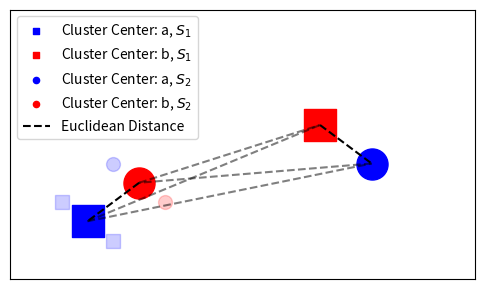

Reproduce this figure in Python. (Note: this script raises an exception after producing the figure.)
import matplotlib.pyplot as plt

r1 = [2, 1]
r2 = [1, 2]
r3 = [6, 4]
r4 = [7, 3]
r5 = [2, 3]
r6 = [3, 2]

marker_size = 700

plt.figure(figsize=(6, 3.5))

# plt.scatter(r1[0], r1[1], color='blue', marker='s', s=marker_size)
# plt.scatter(r2[0], r2[1], color='blue', marker='s', s=marker_size)
# plt.scatter(r3[0], r3[1], color='red', marker='s', s=marker_size)
# plt.scatter(r4[0], r4[1], color='red', marker='o', s=marker_size)
# plt.scatter(r5[0], r5[1], color='blue', marker='o', s=marker_size)
# plt.scatter(r6[0], r6[1], color='red', marker='o', s=marker_size)

# plt.text(r1[0], r1[1], r'$R_1$', fontsize=14, ha='center', va='center', color='white')
# plt.text(r2[0], r2[1], r'$R_2$', fontsize=14, ha='center', va='center', color='white')
# plt.text(r3[0], r3[1], r'$R_3$', fontsize=14, ha='center', va='center', color='white')
# plt.text(r4[0], r4[1], r'$R_4$', fontsize=14, ha='center', va='center', color='white')
# plt.text(r5[0], r5[1], r'$R_5$', fontsize=14, ha='center', va='center', color='white')
# plt.text(r6[0], r6[1], r'$R_6$', fontsize=14, ha='center', va='center', color='white')


# plt.scatter([], [], color='blue', marker='s', s=20, label=r'Sample $S_1$, Cluster: a')
# plt.scatter([], [], color='red', marker='s', s=20, label=r'Sample $S_1$, Cluster: b')
# plt.scatter([], [], color='blue', marker='o', s=20, label=r'Sample $S_2$, Cluster: a')
# plt.scatter([], [], color='red', marker='o', s=20, label=r'Sample $S_2$, Cluster: b')
# plt.legend()

# plt.xticks([])
# plt.yticks([])
# plt.legend()
# plt.xlim(0, 9)
# plt.ylim(0, 7)
# plt.savefig('Figures/MergeEx1.pdf', bbox_inches='tight')

# plt.show()



marker_size = 100

plt.figure(figsize=(6, 3.5))

plt.scatter(r1[0], r1[1], color='blue', marker='s', s=marker_size, alpha=0.2)
plt.scatter(r2[0], r2[1], color='blue', marker='s', s=marker_size, alpha=0.2)
plt.scatter(r3[0], r3[1], color='red', marker='s', s=marker_size, alpha=0.2)
plt.scatter(r4[0], r4[1], color='red', marker='o', s=marker_size, alpha=0.2)
plt.scatter(r5[0], r5[1], color='blue', marker='o', s=marker_size, alpha=0.2)
plt.scatter(r6[0], r6[1], color='red', marker='o', s=marker_size, alpha=0.2)

# plt.text(r1[0], r1[1], r'$R_1$', fontsize=14, ha='center', va='center', color='white')
# plt.text(r2[0], r2[1], r'$R_2$', fontsize=14, ha='center', va='center', color='white')
# plt.text(r3[0], r3[1], r'$R_3$', fontsize=14, ha='center', va='center', color='white')
# plt.text(r4[0], r4[1], r'$R_4$', fontsize=14, ha='center', va='center', color='white')
# plt.text(r5[0], r5[1], r'$R_5$', fontsize=14, ha='center', va='center', color='white')
# plt.text(r6[0], r6[1], r'$R_6$', fontsize=14, ha='center', va='center', color='white')


plt.scatter(1.5, 1.5, color='blue', marker='s', s=500, label='')
plt.scatter(r3[0], r3[1], color='red', marker='s', s=500,label='')
plt.scatter(r4[0], r4[1], color='blue', marker='o', s=500,label='')
plt.scatter(2.5, 2.5, color='red', marker='o', s=500,label='')

plt.scatter([], [], color='blue', marker='s', s=20, label=r'Cluster Center: a, $S_1$')
plt.scatter([], [], color='red', marker='s', s=20, label=r'Cluster Center: b, $S_1$')
plt.scatter([], [], color='blue', marker='o', s=20, label=r'Cluster Center: a, $S_2$')
plt.scatter([], [], color='red', marker='o', s=20, label=r'Cluster Center: b, $S_2$')
# plt.legend()


# plt.plot([1.5, r3[0], r4[0], 2.5, 1.5], [1.5, r3[1], r4[1], 2.5, 1.5], '--', label='Distance', color='black')
plt.plot([1.5, r3[0]], [1.5, r3[1]], '--', color='black', alpha=0.5)
plt.plot([r3[0], r4[0]], [r3[1], r4[1]], '--' , label='Euclidean Distance', color='black')
plt.plot([r4[0], 2.5], [r4[1], 2.5], '--', color='black', alpha=0.5)
plt.plot([2.5, 1.5], [2.5, 1.5], '--', color='black')

plt.plot([1.5, r4[0]], [1.5, r4[1]], '--', color='black', alpha=0.5)
plt.plot([2.5, r3[0]], [2.5, r3[1]], '--', color='black', alpha=0.5)


plt.xticks([])
plt.yticks([])
plt.legend()
plt.xlim(0, 9)
plt.ylim(0, 7)
plt.savefig('Figures/MergeEx2.pdf', bbox_inches='tight')

plt.show()


